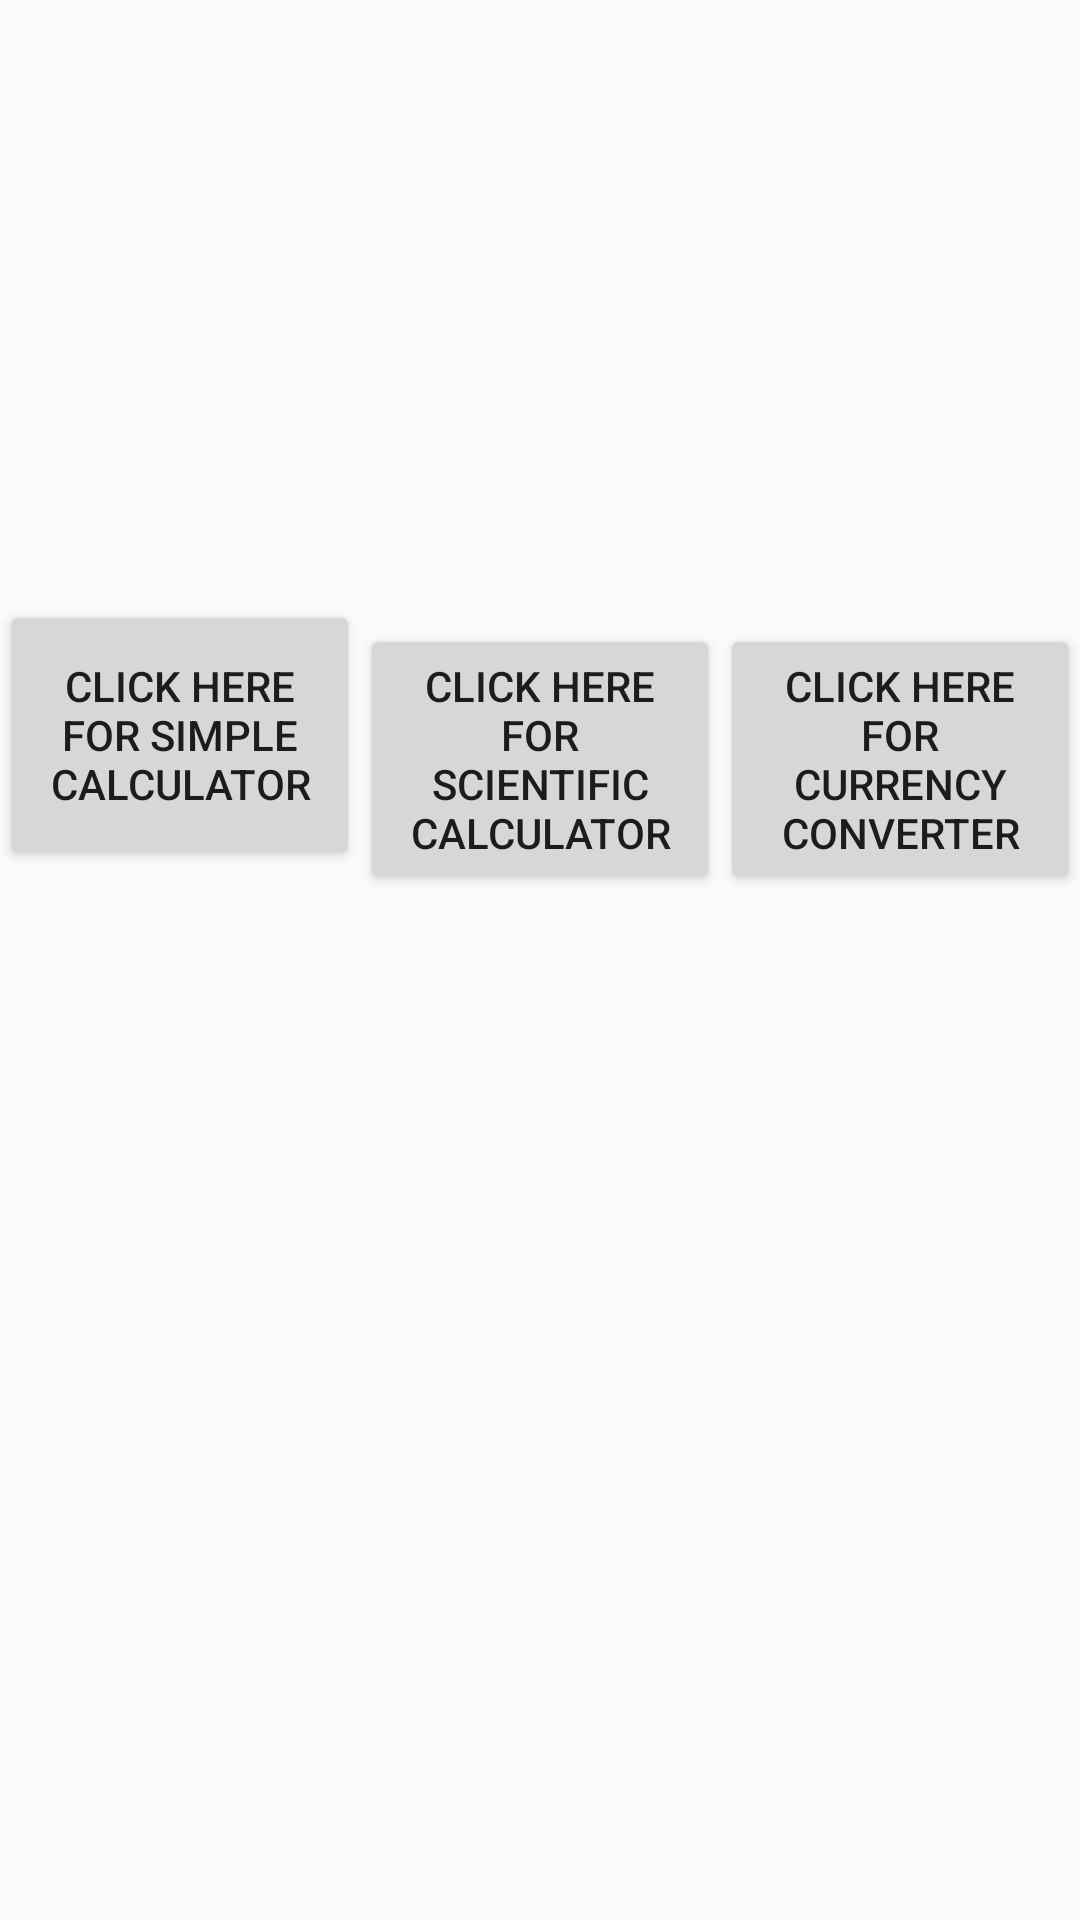

This screen was rendered from an Android layout file. Write that file and the resources it references.
<!-- AndroidManifest.xml: application theme AppTheme -->
<!-- res/layout/activity_main.xml -->
<?xml version="1.0" encoding="utf-8"?>
<android.support.constraint.ConstraintLayout xmlns:android="http://schemas.android.com/apk/res/android"
    xmlns:app="http://schemas.android.com/apk/res-auto"
    xmlns:tools="http://schemas.android.com/tools"
    android:layout_width="match_parent"
    android:layout_height="match_parent"
    tools:context=".MainActivity"

    >
   <LinearLayout
       android:layout_width="match_parent"
       android:layout_height="match_parent"
       android:layout_marginVertical="200dp"
       >

    <Button
        android:layout_width="0dp"
        android:layout_height="90dp"
        android:text="Click here for simple  calculator"
        android:onClick="gottosimple"
        android:layout_weight="1"/>
    <Button
        android:layout_width="0dp"
        android:layout_height="90dp"
        android:text="Click here for scientific  calculator"
        android:onClick="gottoscientific"
        android:layout_weight="1"
        />
       <Button
           android:layout_width="0dp"
           android:layout_height="90dp"
           android:layout_weight="1"
           android:text="Click here for currency converter"
           android:onClick="gotocurrency"
           />
   </LinearLayout>
</android.support.constraint.ConstraintLayout>
<!-- resources referenced by this layout -->
<resources>
  <style name="AppTheme" parent="Theme.AppCompat.Light">
          
         
          <item name="colorPrimary">@color/colorPrimary</item>
          <item name="colorPrimaryDark">@color/colorPrimaryDark</item>
          <item name="colorAccent">@color/colorAccent</item>
      </style>
  <color name="colorPrimary">#304FFE</color>
  <color name="colorPrimaryDark">#3D5AFE</color>
  <color name="colorAccent">#536DFE</color>
</resources>
